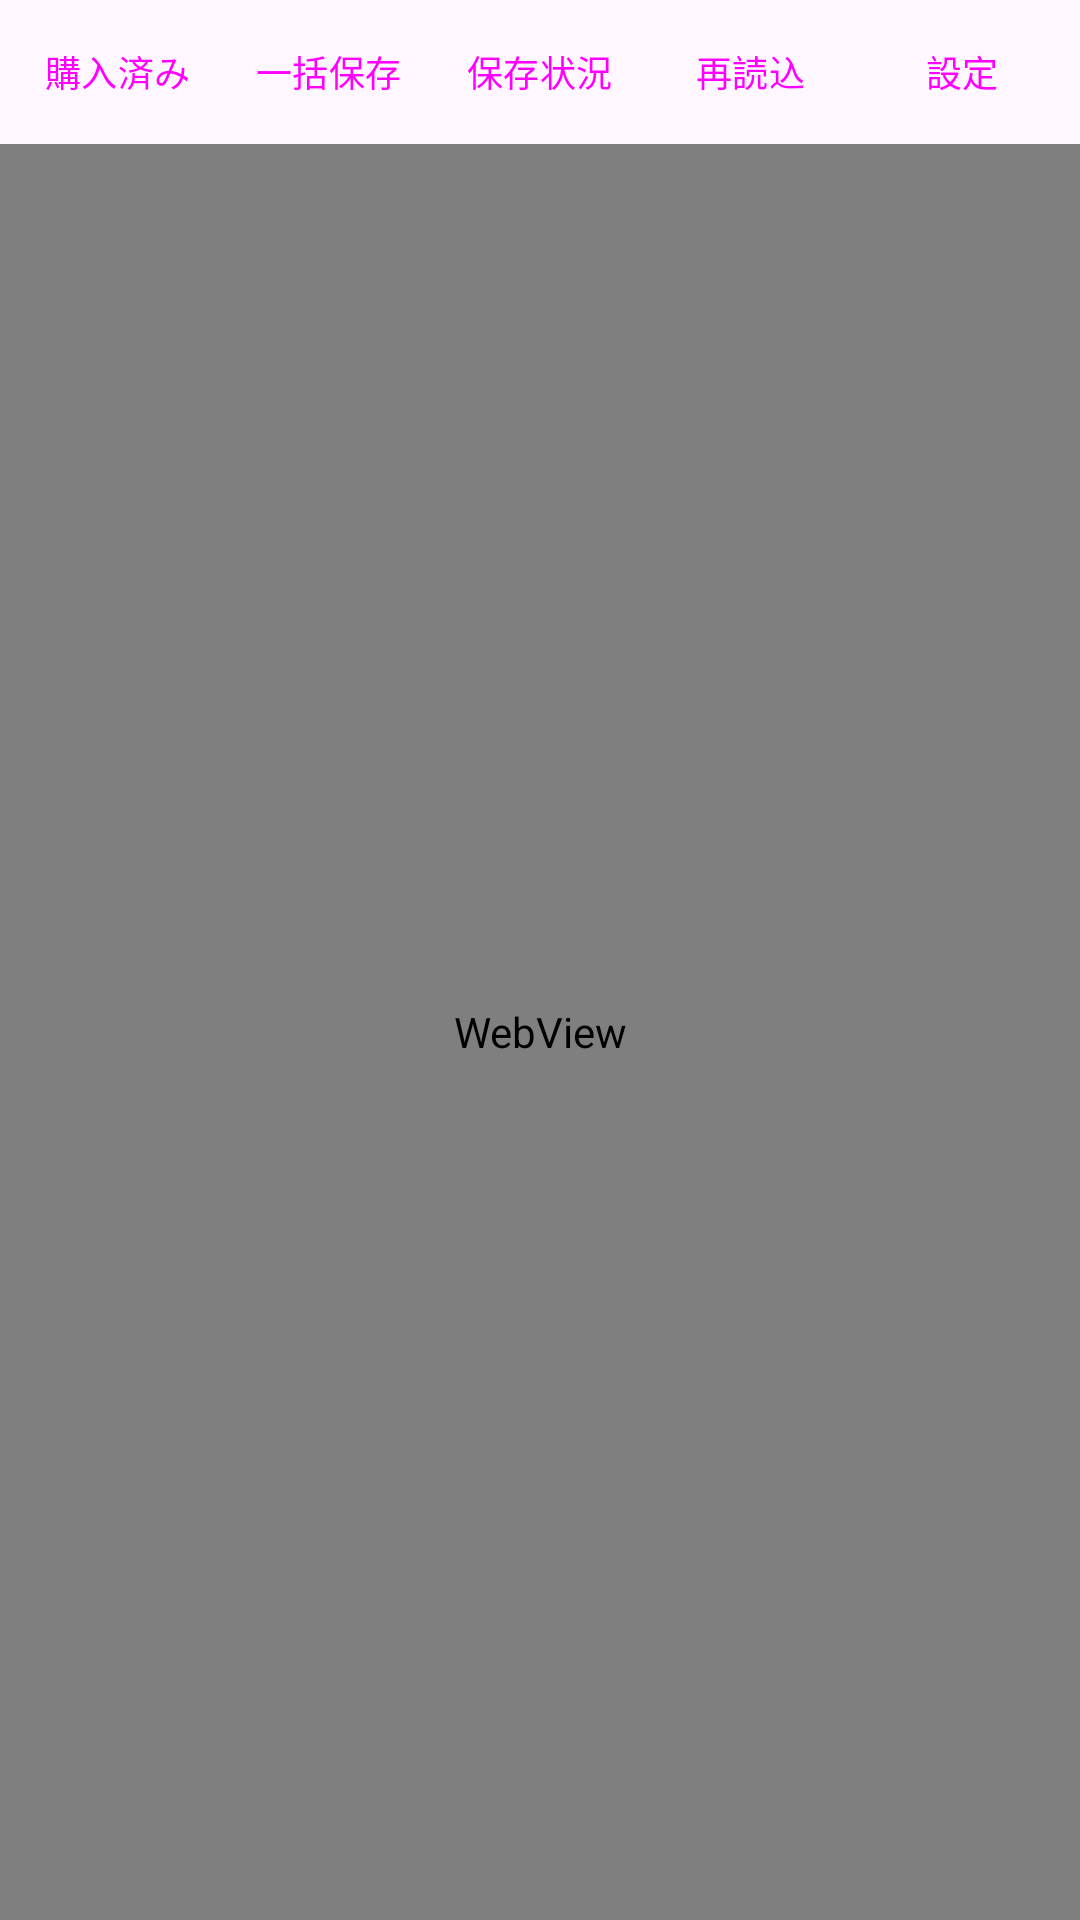

Android layout source for this screen:
<!-- AndroidManifest.xml: application theme Theme.FanzaDrive -->
<!-- res/layout/activity_main.xml -->
<?xml version="1.0" encoding="utf-8"?>
<LinearLayout xmlns:android="http://schemas.android.com/apk/res/android"
    android:layout_width="match_parent"
    android:layout_height="match_parent"
    android:fitsSystemWindows="true"
    android:orientation="vertical">

    <LinearLayout
        android:layout_width="match_parent"
        android:layout_height="wrap_content"
        android:orientation="horizontal"
        android:paddingHorizontal="4dp">

        <Button
            android:id="@+id/btnLibrary"
            style="@style/Widget.Material3.Button.TextButton"
            android:layout_width="0dp"
            android:layout_height="wrap_content"
            android:layout_weight="1"
            android:paddingHorizontal="2dp"
            android:textSize="12sp"
            android:text="購入済み" />

        <Button
            android:id="@+id/btnBulk"
            style="@style/Widget.Material3.Button.TextButton"
            android:layout_width="0dp"
            android:layout_height="wrap_content"
            android:layout_weight="1"
            android:paddingHorizontal="2dp"
            android:textSize="12sp"
            android:text="一括保存" />

        <Button
            android:id="@+id/btnStatus"
            style="@style/Widget.Material3.Button.TextButton"
            android:layout_width="0dp"
            android:layout_height="wrap_content"
            android:layout_weight="1"
            android:paddingHorizontal="2dp"
            android:textSize="12sp"
            android:text="保存状況" />

        <Button
            android:id="@+id/btnReload"
            style="@style/Widget.Material3.Button.TextButton"
            android:layout_width="0dp"
            android:layout_height="wrap_content"
            android:layout_weight="1"
            android:paddingHorizontal="2dp"
            android:textSize="12sp"
            android:text="再読込" />

        <Button
            android:id="@+id/btnSettings"
            style="@style/Widget.Material3.Button.TextButton"
            android:layout_width="0dp"
            android:layout_height="wrap_content"
            android:layout_weight="1"
            android:paddingHorizontal="2dp"
            android:textSize="12sp"
            android:text="設定" />
    </LinearLayout>

    <ProgressBar
        android:id="@+id/progress"
        style="?android:attr/progressBarStyleHorizontal"
        android:layout_width="match_parent"
        android:layout_height="3dp"
        android:max="100"
        android:visibility="gone" />

    <WebView
        android:id="@+id/webView"
        android:layout_width="match_parent"
        android:layout_height="0dp"
        android:layout_weight="1" />
</LinearLayout>
<!-- resources referenced by this layout -->
<resources>
  <style name="Theme.FanzaDrive" parent="Theme.Material3.DayNight.NoActionBar">
          <item name="colorPrimary">#E5004F</item>
          <item name="colorOnPrimary">#FFFFFF</item>
      </style>
</resources>
